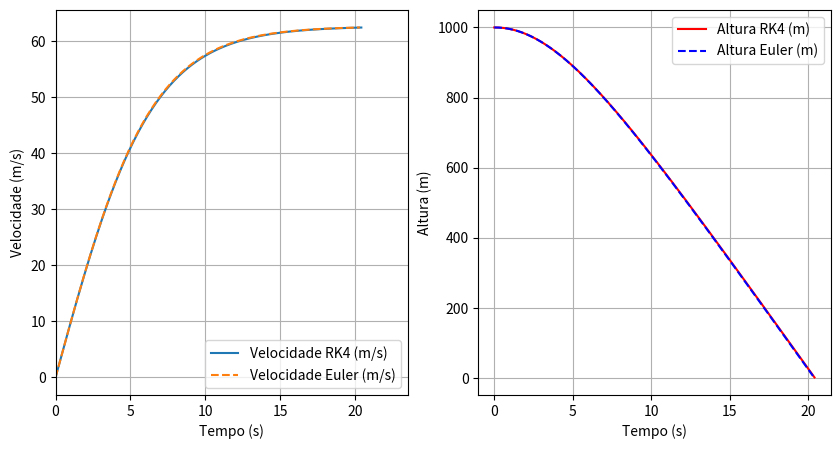

The script that saved this image:
import numpy as np
import matplotlib.pyplot as plt

def runge_kutta_4th_order(f, y0, t0, h, t_max):
    t_values = [t0]
    y_values = [y0]
    
    t = t0
    y = y0
    
    while t <= t_max:
        k1 = h * f(t, y)
        k2 = h * f(t + h/2, y + k1/2)
        k3 = h * f(t + h/2, y + k2/2)
        k4 = h * f(t + h, y + k3)
        
        y = y + (k1 + 2*k2 + 2*k3 + k4) / 6
        t = t + h
        
        t_values.append(t)
        y_values.append(y)
    
    return np.array(t_values), np.array(y_values)

def euler_method(f, y0, t0, h, t_max):
    t_values = [t0]
    y_values = [y0]
    
    t = t0
    y = y0
    
    while t <= t_max:
        y = y + h * f(t, y)
        t = t + h
        
        t_values.append(t)
        y_values.append(y)
    
    return np.array(t_values), np.array(y_values)

def dvdt(t, v):
    g = 9.81  # aceleração da gravidade (m/s²)
    c = 0.225  # coeficiente de arrasto (kg/m)
    m = 90  # massa (kg)
    return g - (c/m) * v**2

def calcular_movimento():
    h = 0.1  # passo de integração
    v0 = 0  # velocidade inicial (m/s)
    altura_inicial = 1000  # altura inicial (m)
    
    # Resolver para velocidade usando Runge-Kutta
    t_rk, v_rk = runge_kutta_4th_order(dvdt, v0, 0, h, 200)
    
    # Resolver para velocidade usando Euler
    t_euler, v_euler = euler_method(dvdt, v0, 0, h, 200)
    
    # Resolver para posição integrando numericamente a velocidade
    s_rk = [altura_inicial]
    s_euler = [altura_inicial]
    
    tempo_queda_rk = None
    velocidade_final_rk = None
    tempo_queda_euler = None
    velocidade_final_euler = None
    
    for i in range(1, len(v_rk)):
        nova_altura = s_rk[-1] - v_rk[i-1] * h
        if nova_altura <= 0:
            tempo_queda_rk = t_rk[i]
            velocidade_final_rk = v_rk[i]
            break
        s_rk.append(nova_altura)
    
    for i in range(1, len(v_euler)):
        nova_altura = s_euler[-1] - v_euler[i-1] * h
        if nova_altura <= 0:
            tempo_queda_euler = t_euler[i]
            velocidade_final_euler = v_euler[i]
            break
        s_euler.append(nova_altura)
    
    print(f"Método de Runge-Kutta: Tempo até a queda = {tempo_queda_rk:.2f} s, Velocidade final = {velocidade_final_rk:.2f} m/s")
    print(f"Método de Euler: Tempo até a queda = {tempo_queda_euler:.2f} s, Velocidade final = {velocidade_final_euler:.2f} m/s")
    
    # Ajustar o tempo para os gráficos
    tempo_limite = max(tempo_queda_rk, tempo_queda_euler) + 3
    
    # Plotar os resultados
    plt.figure(figsize=(10, 5))
    plt.subplot(1, 2, 1)
    plt.plot(t_rk[:len(s_rk)], v_rk[:len(s_rk)], label='Velocidade RK4 (m/s)')
    plt.plot(t_euler[:len(s_euler)], v_euler[:len(s_euler)], label='Velocidade Euler (m/s)', linestyle='dashed')
    plt.xlabel('Tempo (s)')
    plt.ylabel('Velocidade (m/s)')
    plt.xlim(0, tempo_limite)
    plt.legend()
    plt.grid()
    
    plt.subplot(1, 2, 2)
    plt.plot(t_rk[:len(s_rk)], s_rk, label='Altura RK4 (m)', color='r')
    plt.plot(t_euler[:len(s_euler)], s_euler, label='Altura Euler (m)', color='b', linestyle='dashed')
    plt.xlabel('Tempo (s)')
    plt.ylabel('Altura (m)')
    plt.legend()
    plt.grid()
    
    plt.show()

calcular_movimento()